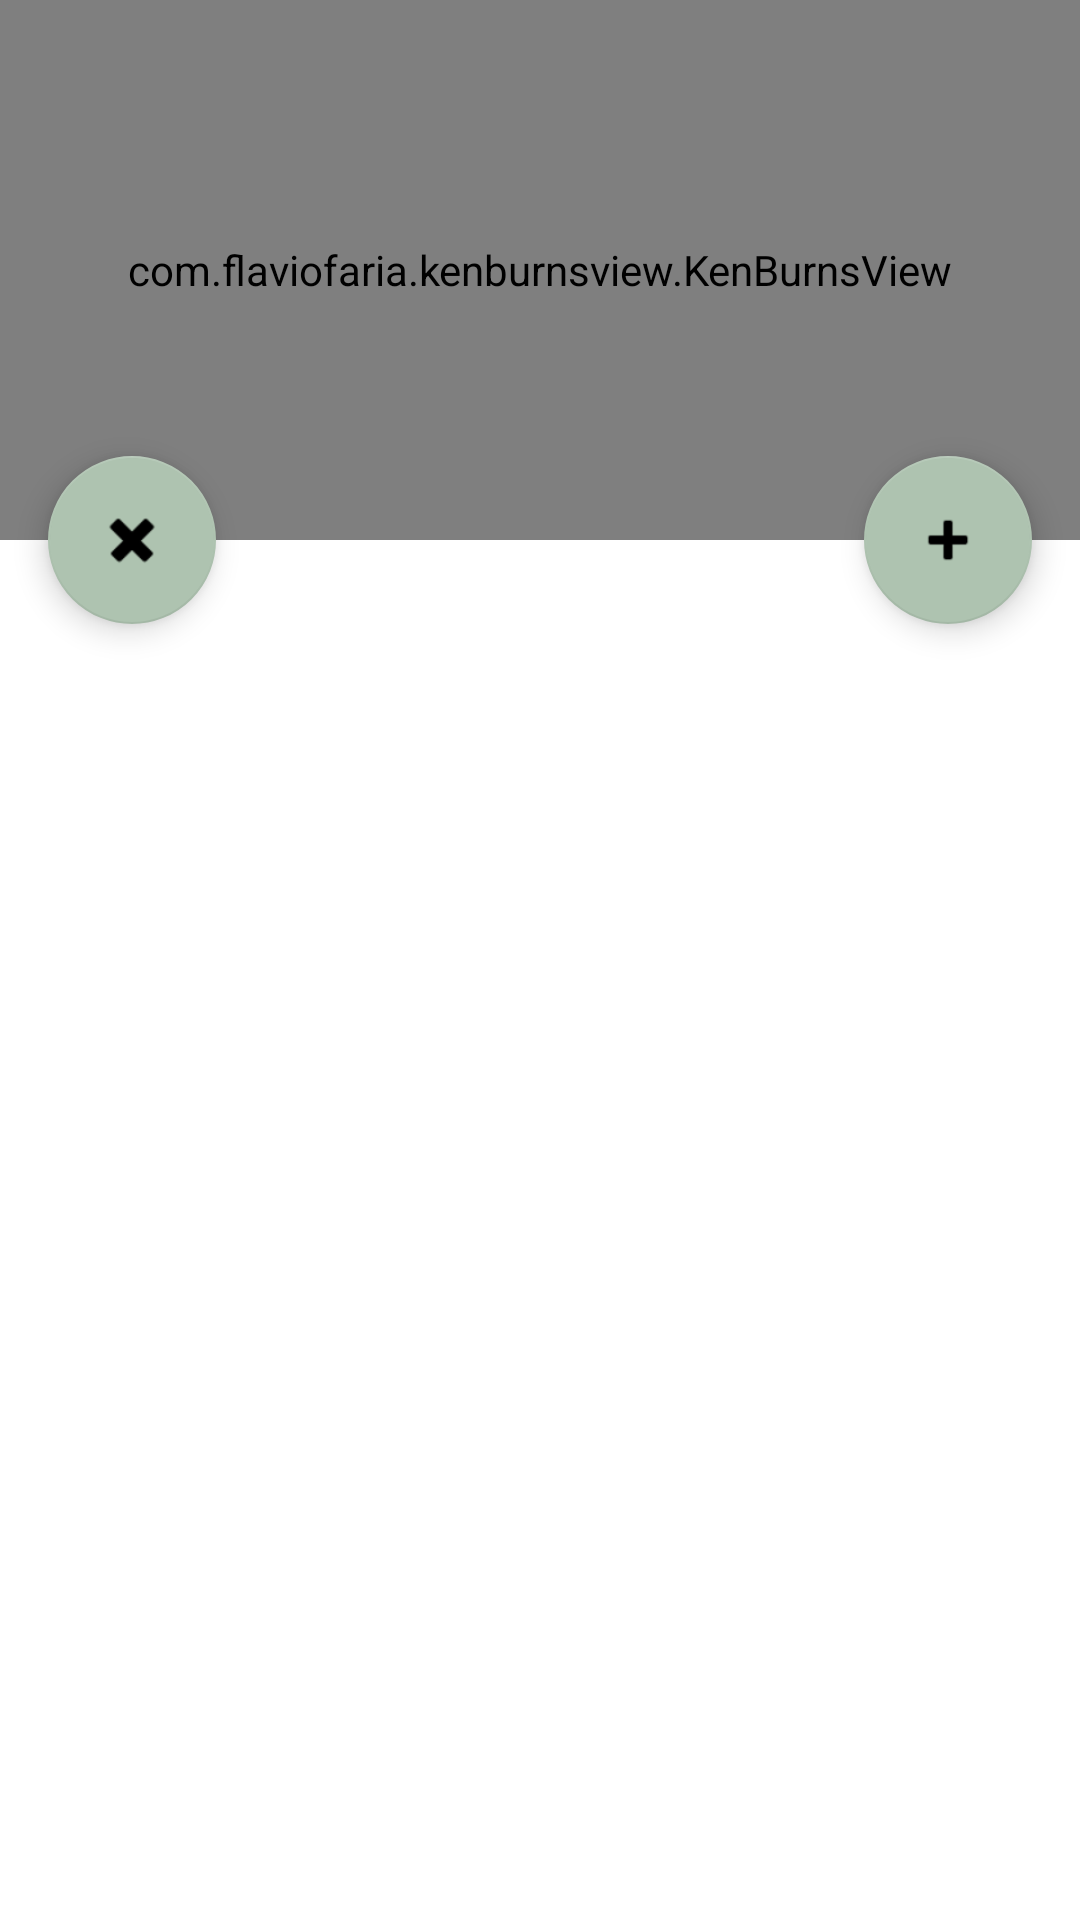

Layout XML and referenced resources for this Android screen:
<!-- AndroidManifest.xml: application theme Theme.ShoppingListApp -->
<!-- res/layout/content_scrolling.xml -->
<?xml version="1.0" encoding="utf-8"?>
<androidx.coordinatorlayout.widget.CoordinatorLayout xmlns:android="http://schemas.android.com/apk/res/android"
    xmlns:app="http://schemas.android.com/apk/res-auto"
    xmlns:tools="http://schemas.android.com/tools"
    android:layout_width="match_parent"
    android:layout_height="match_parent"
    android:fitsSystemWindows="true"
    tools:context=".ScrollingActivity">

    <com.google.android.material.appbar.AppBarLayout
        android:id="@+id/app_bar"
        android:layout_width="match_parent"
        android:layout_height="180dp"
        android:fitsSystemWindows="true"
        android:theme="@style/Theme.ShoppingListApp.AppBarOverlay">

        <com.google.android.material.appbar.CollapsingToolbarLayout
            android:id="@+id/toolbar_layout"
            style="@style/Widget.MaterialComponents.Toolbar.Primary"
            android:layout_width="match_parent"
            android:layout_height="match_parent"
            android:fitsSystemWindows="true"
            app:contentScrim="?attr/colorPrimary"
            app:layout_scrollFlags="scroll|exitUntilCollapsed"
            app:toolbarId="@+id/toolbar">

            <com.flaviofaria.kenburnsview.KenBurnsView
                android:layout_width="match_parent"
                android:layout_height="match_parent"
                android:src="@drawable/header" />

            <androidx.appcompat.widget.Toolbar
                android:id="@+id/toolbar"
                android:layout_width="match_parent"
                android:layout_height="?attr/actionBarSize"
                app:layout_collapseMode="pin"
                app:popupTheme="@style/Theme.ShoppingListApp.PopupOverlay" />

        </com.google.android.material.appbar.CollapsingToolbarLayout>
    </com.google.android.material.appbar.AppBarLayout>

    <androidx.core.widget.NestedScrollView xmlns:android="http://schemas.android.com/apk/res/android"
        xmlns:app="http://schemas.android.com/apk/res-auto"
        xmlns:tools="http://schemas.android.com/tools"
        android:layout_width="match_parent"
        android:layout_height="match_parent"
        app:layout_behavior="@string/appbar_scrolling_view_behavior"
        tools:showIn="@layout/activity_scrolling">

        <androidx.recyclerview.widget.RecyclerView
            android:id="@+id/recyclerTodo"
            android:layout_width="match_parent"
            android:layout_height="match_parent"
            app:layout_behavior="@string/appbar_scrolling_view_behavior"
            app:layoutManager="androidx.recyclerview.widget.LinearLayoutManager"
            />

    </androidx.core.widget.NestedScrollView>

    <com.google.android.material.floatingactionbutton.FloatingActionButton
        android:id="@+id/fabAddItem"
        android:layout_width="wrap_content"
        android:layout_height="wrap_content"
        android:layout_marginEnd="16dp"
        app:layout_anchor="@id/app_bar"
        app:layout_anchorGravity="bottom|end"
        app:srcCompat="@android:drawable/ic_input_add" />

    <com.google.android.material.floatingactionbutton.FloatingActionButton
        android:id="@+id/fabDeleteAll"
        android:layout_width="wrap_content"
        android:layout_height="wrap_content"
        android:layout_marginStart="16dp"
        app:layout_anchor="@id/app_bar"
        app:layout_anchorGravity="bottom|start"
        app:srcCompat="@android:drawable/ic_delete" />

</androidx.coordinatorlayout.widget.CoordinatorLayout>
<!-- res/layout/activity_scrolling.xml (included above) -->
<?xml version="1.0" encoding="utf-8"?>
<androidx.coordinatorlayout.widget.CoordinatorLayout xmlns:android="http://schemas.android.com/apk/res/android"
    xmlns:app="http://schemas.android.com/apk/res-auto"
    xmlns:tools="http://schemas.android.com/tools"
    android:layout_width="match_parent"
    android:layout_height="match_parent"
    android:fitsSystemWindows="true"
    tools:context=".ScrollingActivity">

    <com.google.android.material.appbar.AppBarLayout
        android:id="@+id/app_bar"
        android:layout_width="match_parent"
        android:layout_height="@dimen/app_bar_height"
        android:fitsSystemWindows="true"
        android:theme="@style/Theme.ShoppingListApp.AppBarOverlay">

        <com.google.android.material.appbar.CollapsingToolbarLayout
            android:id="@+id/toolbar_layout"
            style="@style/Widget.MaterialComponents.Toolbar.Primary"
            android:layout_width="match_parent"
            android:layout_height="match_parent"
            android:fitsSystemWindows="true"
            app:contentScrim="?attr/colorPrimary"
            app:layout_scrollFlags="scroll|exitUntilCollapsed"
            android:src="@drawable/header"
            app:toolbarId="@+id/toolbar">

            <com.flaviofaria.kenburnsview.KenBurnsView
                android:layout_width="match_parent"
                android:layout_height="match_parent"
                />

            <androidx.appcompat.widget.Toolbar
                android:id="@+id/toolbar"
                android:layout_width="match_parent"
                android:layout_height="?attr/actionBarSize"
                app:layout_collapseMode="pin"
                app:popupTheme="@style/Theme.ShoppingListApp.PopupOverlay" />

        </com.google.android.material.appbar.CollapsingToolbarLayout>
    </com.google.android.material.appbar.AppBarLayout>

    <androidx.recyclerview.widget.RecyclerView
        android:id="@+id/recyclerShopList"
        android:layout_width="match_parent"
        android:layout_height="match_parent"
        app:layout_behavior="@string/appbar_scrolling_view_behavior"
        app:layoutManager="androidx.recyclerview.widget.LinearLayoutManager"
        android:background="#D9EEFF"/>

    <com.google.android.material.floatingactionbutton.FloatingActionButton
        android:id="@+id/fabAddItem"
        android:layout_width="wrap_content"
        android:layout_height="wrap_content"
        android:layout_marginEnd="@dimen/fab_margin"
        app:layout_anchor="@id/app_bar"
        app:layout_anchorGravity="bottom|end"
        app:srcCompat="@android:drawable/ic_input_add" />

    <com.google.android.material.floatingactionbutton.FloatingActionButton
        android:id="@+id/fabDeleteAll"
        android:layout_width="wrap_content"
        android:layout_height="wrap_content"
        android:layout_marginStart="@dimen/fab_margin"
        app:layout_anchor="@id/app_bar"
        app:layout_anchorGravity="bottom|start"
        app:srcCompat="@android:drawable/ic_delete" />

</androidx.coordinatorlayout.widget.CoordinatorLayout>
<!-- resources referenced by this layout -->
<resources>
  <!-- drawable header (drawable) -->
  <?xml version="1.0" encoding="utf-8"?>
  <shape xmlns:android="http://schemas.android.com/apk/res/android">
      <gradient
          android:type="linear"
          android:angle="90"
          android:startColor="#64B2E8"
          android:endColor="#ACD2ED" />
  </shape>
  <style name="Theme.ShoppingListApp.AppBarOverlay" parent="ThemeOverlay.AppCompat.Dark.ActionBar" />
  <style name="Theme.ShoppingListApp.PopupOverlay" parent="ThemeOverlay.AppCompat.Light" />
  <style name="Theme.ShoppingListApp" parent="Theme.MaterialComponents.DayNight.DarkActionBar">
          
          <item name="colorPrimary">#274C77</item>
          <item name="colorPrimaryVariant">#598392</item>
          <item name="colorOnPrimary">@color/white</item>
          
          <item name="colorSecondary">#AEC3B0</item>
          <item name="colorSecondaryVariant">#A3CEF1</item>
          <item name="colorOnSecondary">@color/black</item>
          
          <item name="android:statusBarColor">?attr/colorPrimaryVariant</item>
          
      </style>
  <!-- not gathered from this repository: default colours our renderer supplied (Android Studio template values) -->
  <color name="black">#FF000000</color>
  <color name="white">#FFFFFFFF</color>
</resources>
